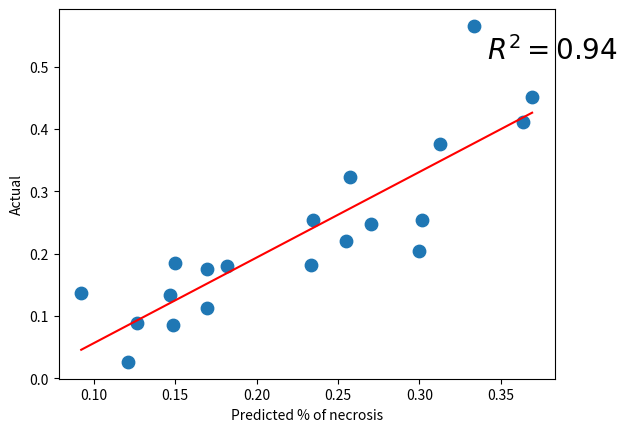

This figure's Python source:
import numpy as np
import matplotlib.pyplot as plt



Nearest_Neighbors = [0.257564575646,0.301486199575,0.169421487603,0.120771958538,0.148423256128,0.18180960468,0.0922199235158,0.299725931541,0.333291551767,0.369189653527,0.363762936836,0.234502974394,0.312777605619,0.255021743632,0.233625084159,0.270245469144,0.126582278481,0.169614861267,0.146999559222,0.149648546354]
Linear_SVM = [0.242988929889,0.289301209268,0.170196280992,0.108974358974,0.160375447363,0.197377111048,0.0867657200176,0.287072132486,0.294434695412,0.321609239286,0.346591172785,0.221441503578,0.292221877905,0.235659556844,0.218716937578,0.252466161964,0.122596597409,0.158551736378,0.156444808261,0.161627084806]
Decision_Tree= [0.248339483395,0.278962429613,0.145015495868,0.0902891434806,0.109730569248,0.1653929616,0.0776126888596,0.30958073357,0.326836299825,0.339457860074,0.358518587274,0.225752220019,0.302448094205,0.242389728722,0.210349139175,0.265542555632,0.112263350186,0.126427261433,0.126440400479,0.142910618475]
Naive_Bayes = [0.262915129151,0.312378842426,0.191761363636,0.091516639389,0.139307178067,0.199641475611,0.0935364553946,0.299900868855,0.384870894961,0.426314784767,0.395693135935,0.220234502974,0.341700237579,0.256781942431,0.236125805521,0.282748336774,0.146990441746,0.157072708987,0.156822618223,0.156552842823]
Random_Forest = [0.236715867159,0.282654850918,0.138171487603,0.0692171303873,0.105341346478,0.160015095764,0.0669550498401,0.266662779171,0.300263223866,0.357067862938,0.348911681441,0.20924217605,0.290982336535,0.233692275834,0.213426950082,0.250630878642,0.0979813263461,0.127669644442,0.119293495372,0.127022418167]
Actual = [0.323372071574,0.254568949603,0.175468043899,0.0261166041596,0.085685347738,0.179811320755,0.136785356068,0.204139941691,0.565457166134,0.451968503937,0.410943010952,0.253416095521,0.375335674447,0.220312661766,0.181669551837,0.247849524028,0.0888257435973,0.112103644108,0.133362717627,0.184287140243]

surveyor_score1 = [4,4,2,2,2,2,2,4,5,4,4,4,5,3,3,3,2,2,3,3]
surveyor_score2 = [4,4,2,2,2,3,2,4,5,5,5,3,5,4,4,4,2,2,3,3]

# make the scatter plot
suv1 = plt.scatter(Nearest_Neighbors, Actual, s=80, alpha=1.0, marker='o')


# determine best fit line
par = np.polyfit(Nearest_Neighbors, Actual, 1, full=True)

slope=par[0][0]
intercept=par[0][1]
xl = [min(Nearest_Neighbors), max(Nearest_Neighbors)]
yl = [slope*xx + intercept  for xx in xl]

# coefficient of determination, plot text
variance = np.var(Actual)
residuals = np.var([(slope*xx + intercept - yy)  for xx,yy in zip(Nearest_Neighbors,Nearest_Neighbors)])
Rsqr = np.round(1-residuals/variance, decimals=2)
plt.text(.9*max(Nearest_Neighbors)+.1*min(Nearest_Neighbors),.9*max(Actual)+.1*min(Actual),'$R^2 = %0.2f$'% Rsqr, fontsize=20)

plt.xlabel("Predicted % of necrosis")
plt.ylabel("Actual")

# error bounds
yerr = [abs(slope*xx + intercept - yy)  for xx,yy in zip(Nearest_Neighbors,Actual)]
par = np.polyfit(Nearest_Neighbors, yerr, 2, full=True)

yerrUpper = [(xx*slope+intercept)+(par[0][0]*xx**2 + par[0][1]*xx + par[0][2]) for xx,yy in zip(Nearest_Neighbors,Actual)]
yerrLower = [(xx*slope+intercept)-(par[0][0]*xx**2 + par[0][1]*xx + par[0][2]) for xx,yy in zip(Nearest_Neighbors,Actual)]


plt.plot(xl, yl, '-r')
plt.show()
